Labelled photos from "split_data", an image-classification folder in mdtajuddin809/palm-Leaf-Disease-Detection. The possible labels are: boron deficiency, healthy, kalium, nitrogen deficiency.

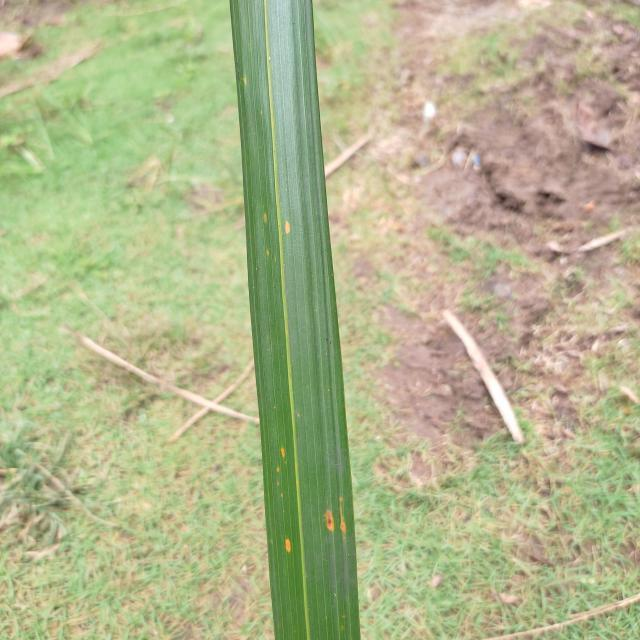
Label: kalium

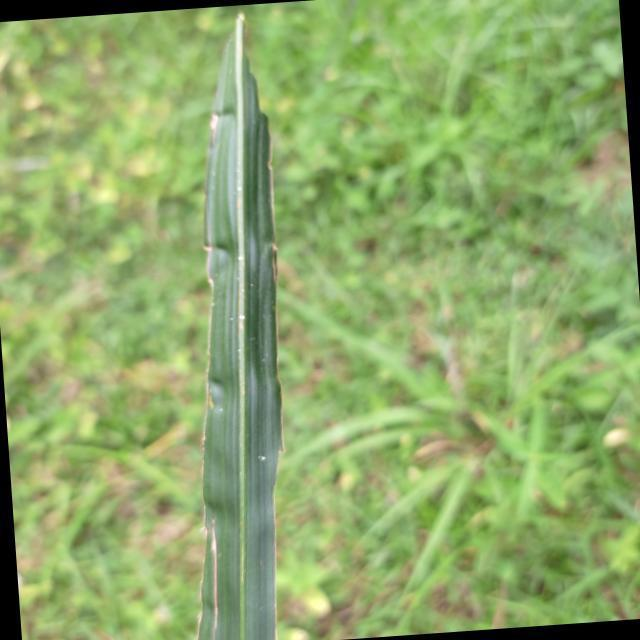
Label: boron deficiency

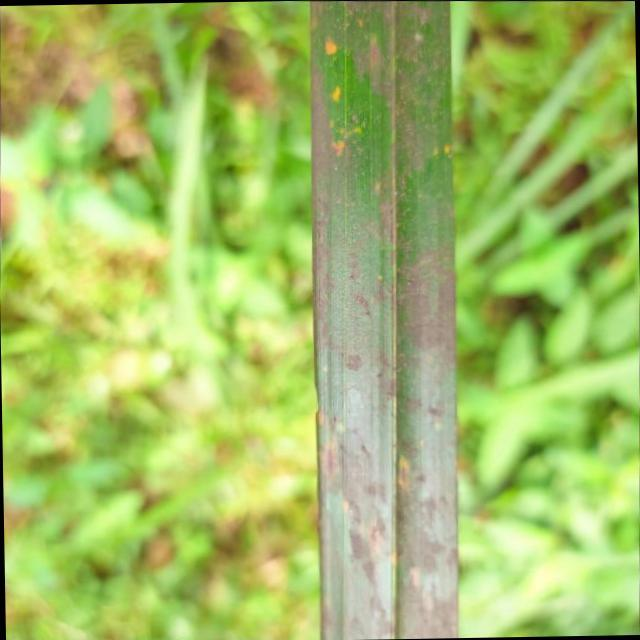
Label: kalium

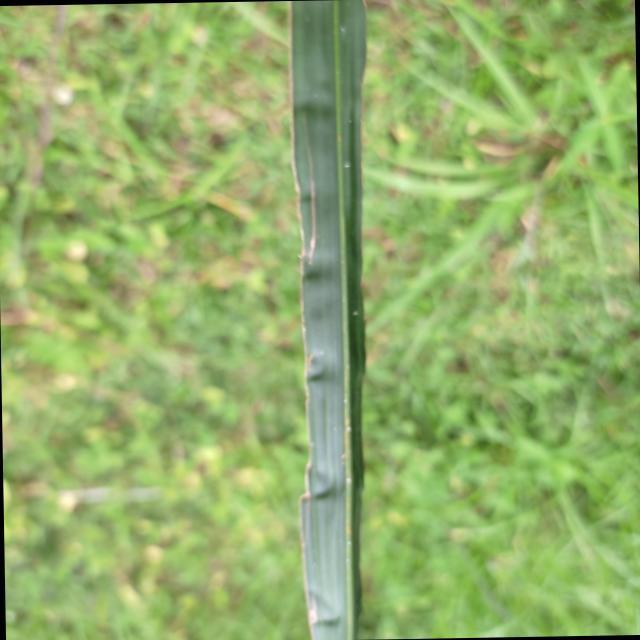
Label: boron deficiency

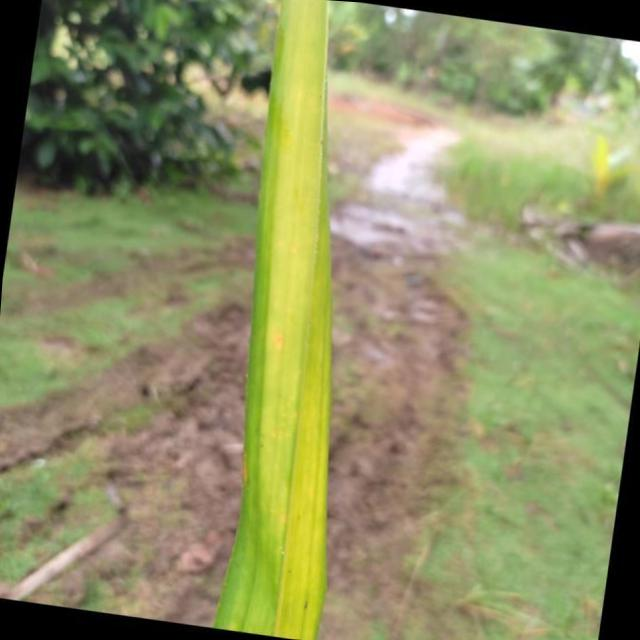
Label: nitrogen deficiency

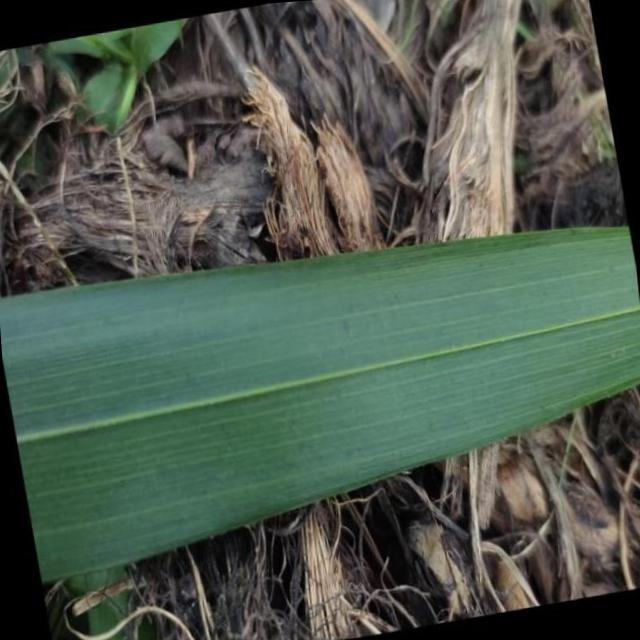
Label: healthy
